Image classification data set "finalDataset" (Scharfdk/DeepLearning-Project on GitHub). Class labels (9): beef, bird, bread, cheese, eggs, nuts, pasta, pork, sausage.

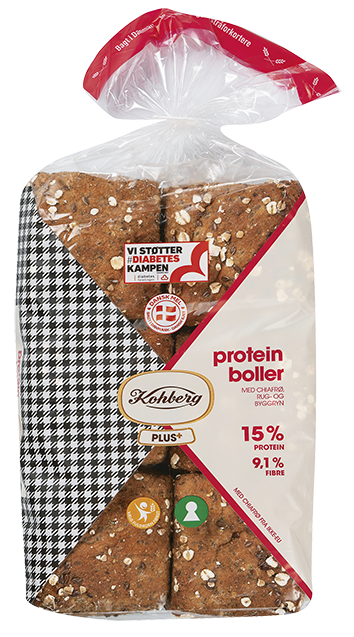
Label: bread

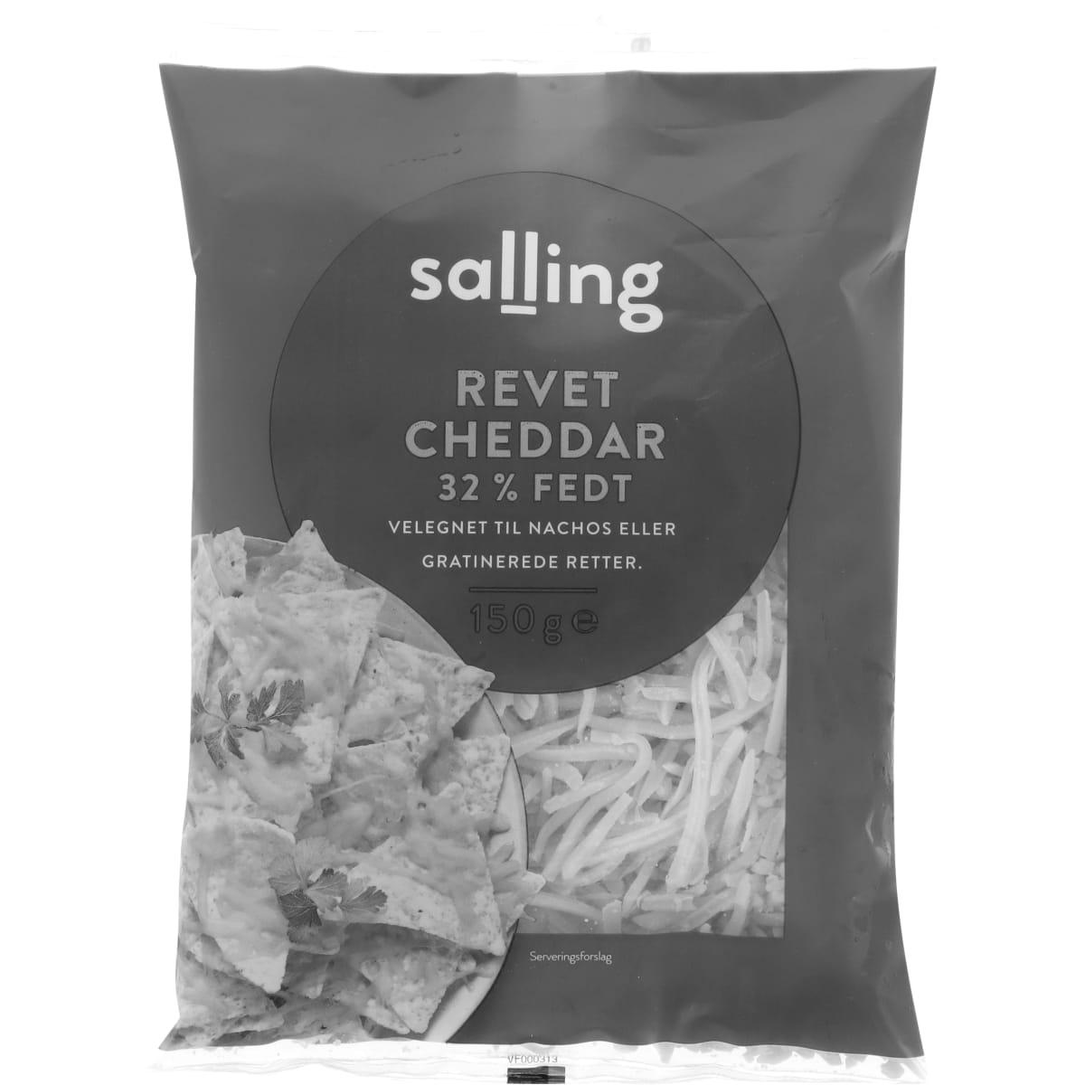
Label: cheese

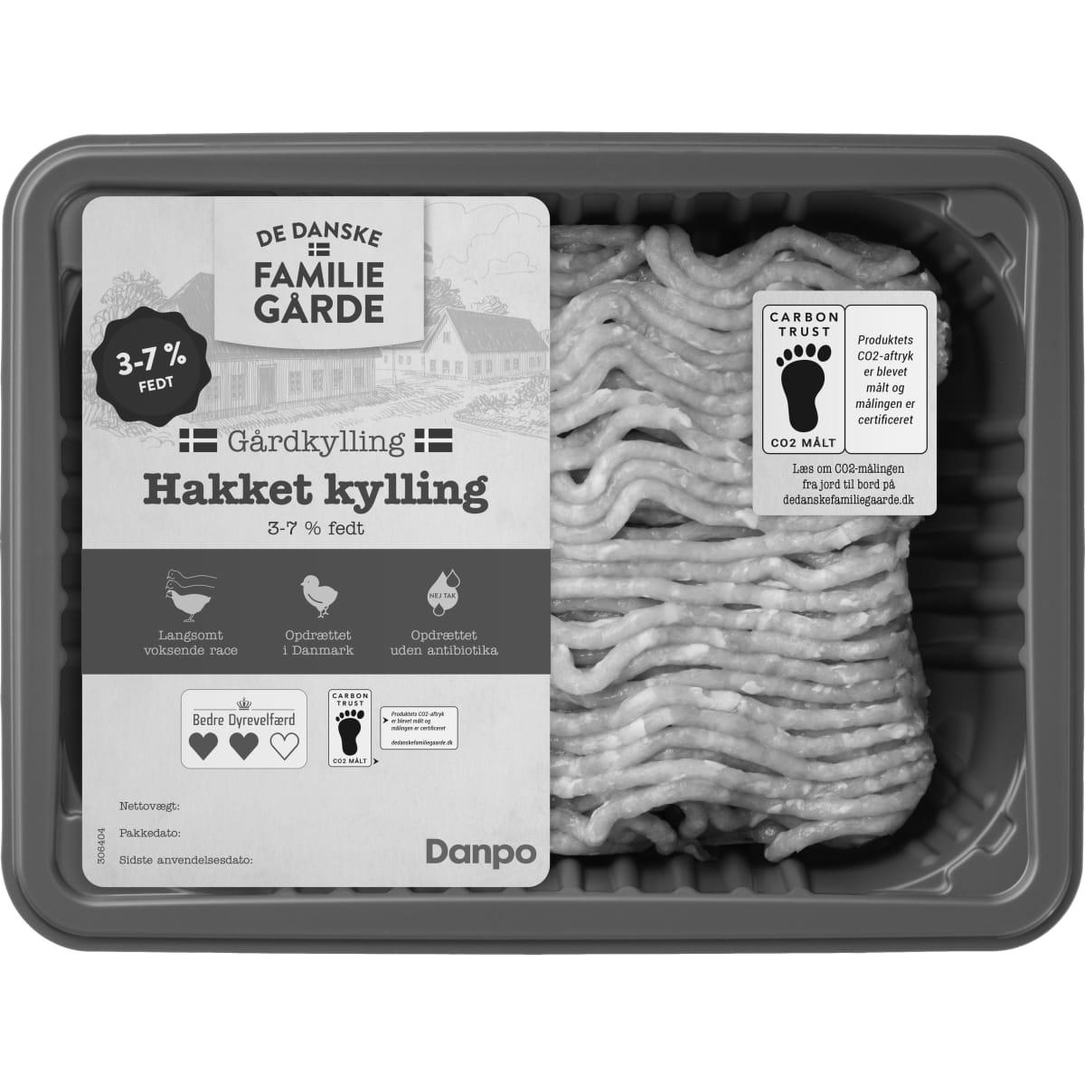
Label: bird

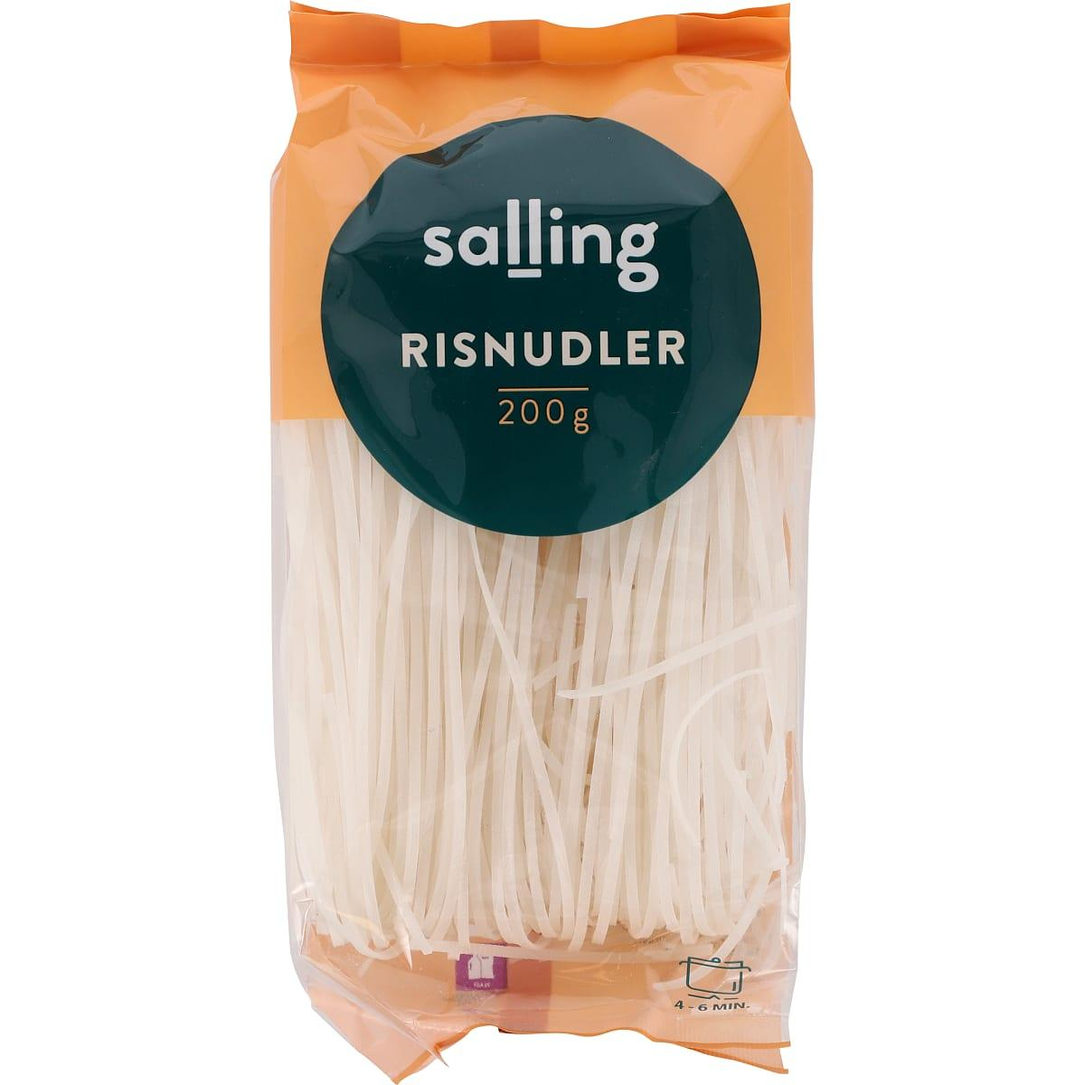
Label: pasta

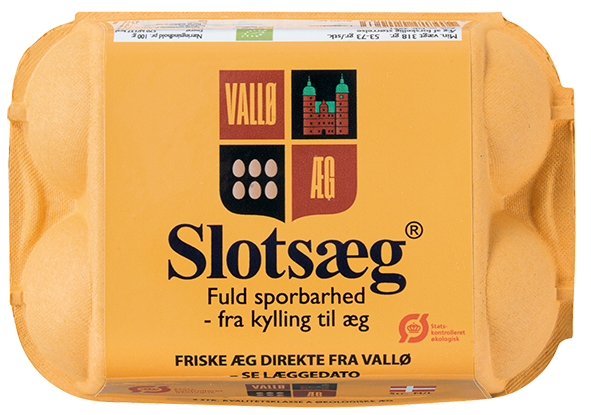
Label: eggs

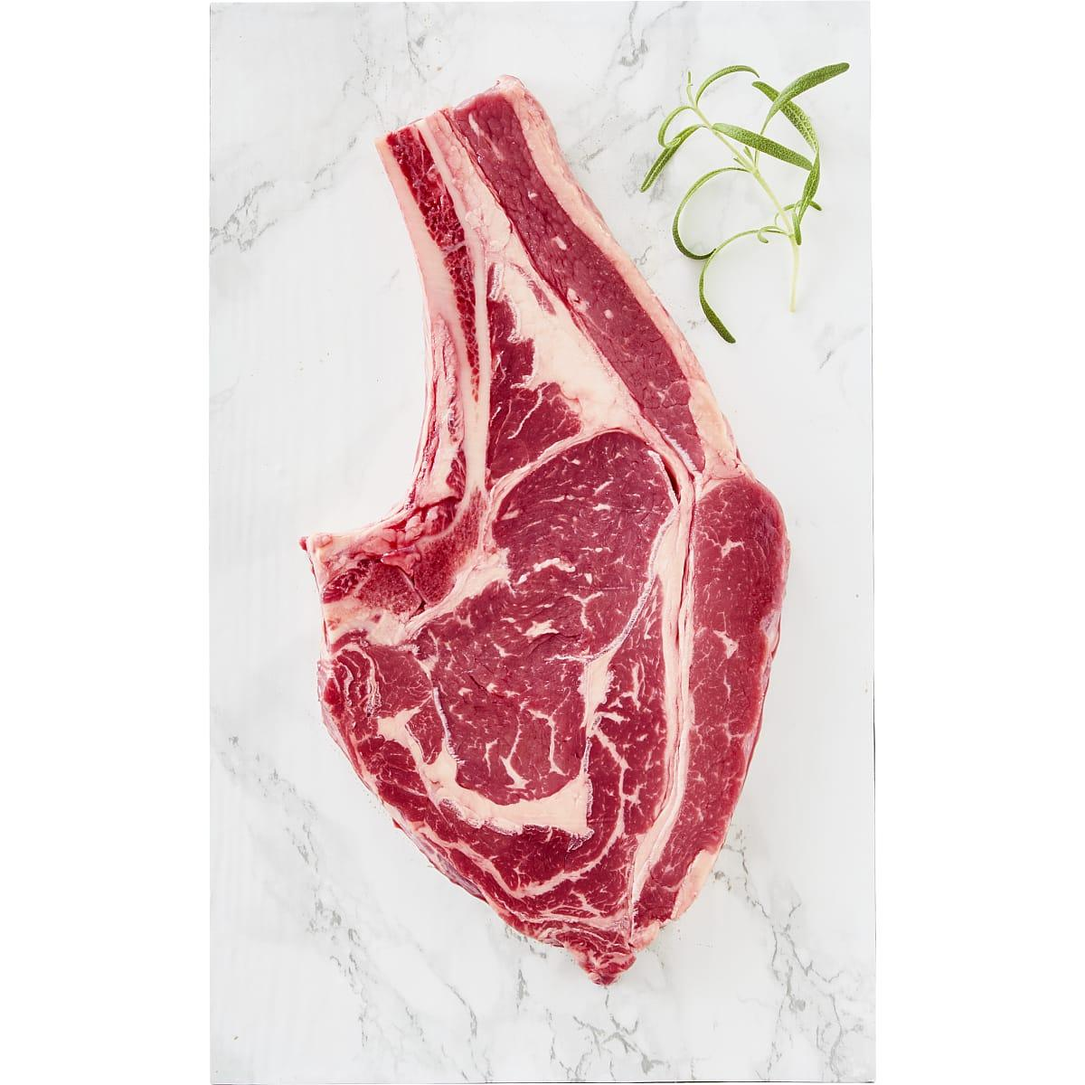
Label: beef
